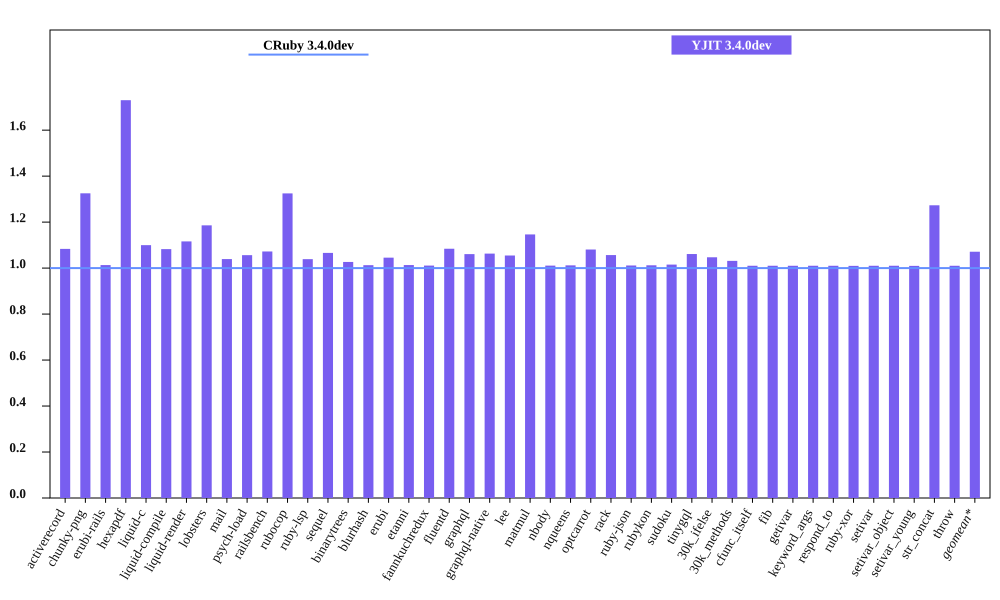

Values plotted in this chart, from the file beside it:
bench, CRuby 3.4.0dev mem (MiB), YJIT 3.4.0dev mem (MiB), Inline Code, Outlined Code, YJIT Mem overhead
activerecord, 59.67, 64.66, 1, 1
chunky-png, 36.96, 48.99, 1, 1
erubi-rails, 109.7, 111.2, 2, 2
hexapdf, 156.9, 271.5, 2, 2
liquid-c, 37.27, 40.99, 1, 1
liquid-compile, 34.79, 37.66, 1, 1
liquid-render, 38.2, 42.63, 1, 1
lobsters, 273, 323.8, 8, 7
mail, 67.94, 70.61, 1, 1
psych-load, 34.38, 36.31, 1, 1
railsbench, 108.4, 116.2, 3, 3
rubocop, 92.75, 122.9, 5, 5
ruby-lsp, 82.02, 85.21, 1, 1
sequel, 38.84, 41.4, 1, 1
binarytrees, 26.76, 27.48, 1, 1
blurhash, 22.45, 22.73, 1, 1
erubi, 30.71, 32.11, 1, 1
etanni, 24.23, 24.55, 1, 1
fannkuchredux, 21.07, 21.3, 1, 1
fluentd, 608.6, 659.9, 1, 1
graphql, 40.41, 42.87, 1, 1
graphql-native, 38.36, 40.78, 1, 1
lee, 34.31, 36.19, 1, 1
matmul, 29.19, 33.46, 1, 1
nbody, 21.08, 21.3, 1, 1
nqueens, 21.69, 21.95, 1, 1
optcarrot, 58.74, 63.49, 1, 1
rack, 30.7, 32.43, 1, 1
ruby-json, 22.41, 22.66, 1, 1
rubykon, 48.04, 48.63, 1, 1
sudoku, 21.27, 21.59, 1, 1
tinygql, 29.38, 31.17, 1, 1
30k_ifelse, 145.2, 152.1, 5, 5
30k_methods, 91.84, 94.72, 2, 2
cfunc_itself, 21.2, 21.41, 1, 1
fib, 21.07, 21.29, 1, 1
getivar, 21.26, 21.48, 1, 1
keyword_args, 21.07, 21.29, 1, 1
respond_to, 21.26, 21.47, 1, 1
ruby-xor, 22.2, 22.41, 1, 1
setivar, 21.26, 21.48, 1, 1
setivar_object, 21.07, 21.29, 1, 1
setivar_young, 21.07, 21.28, 1, 1
str_concat, 47.19, 60.08, 1, 1
throw, 21.26, 21.48, 1, 1
